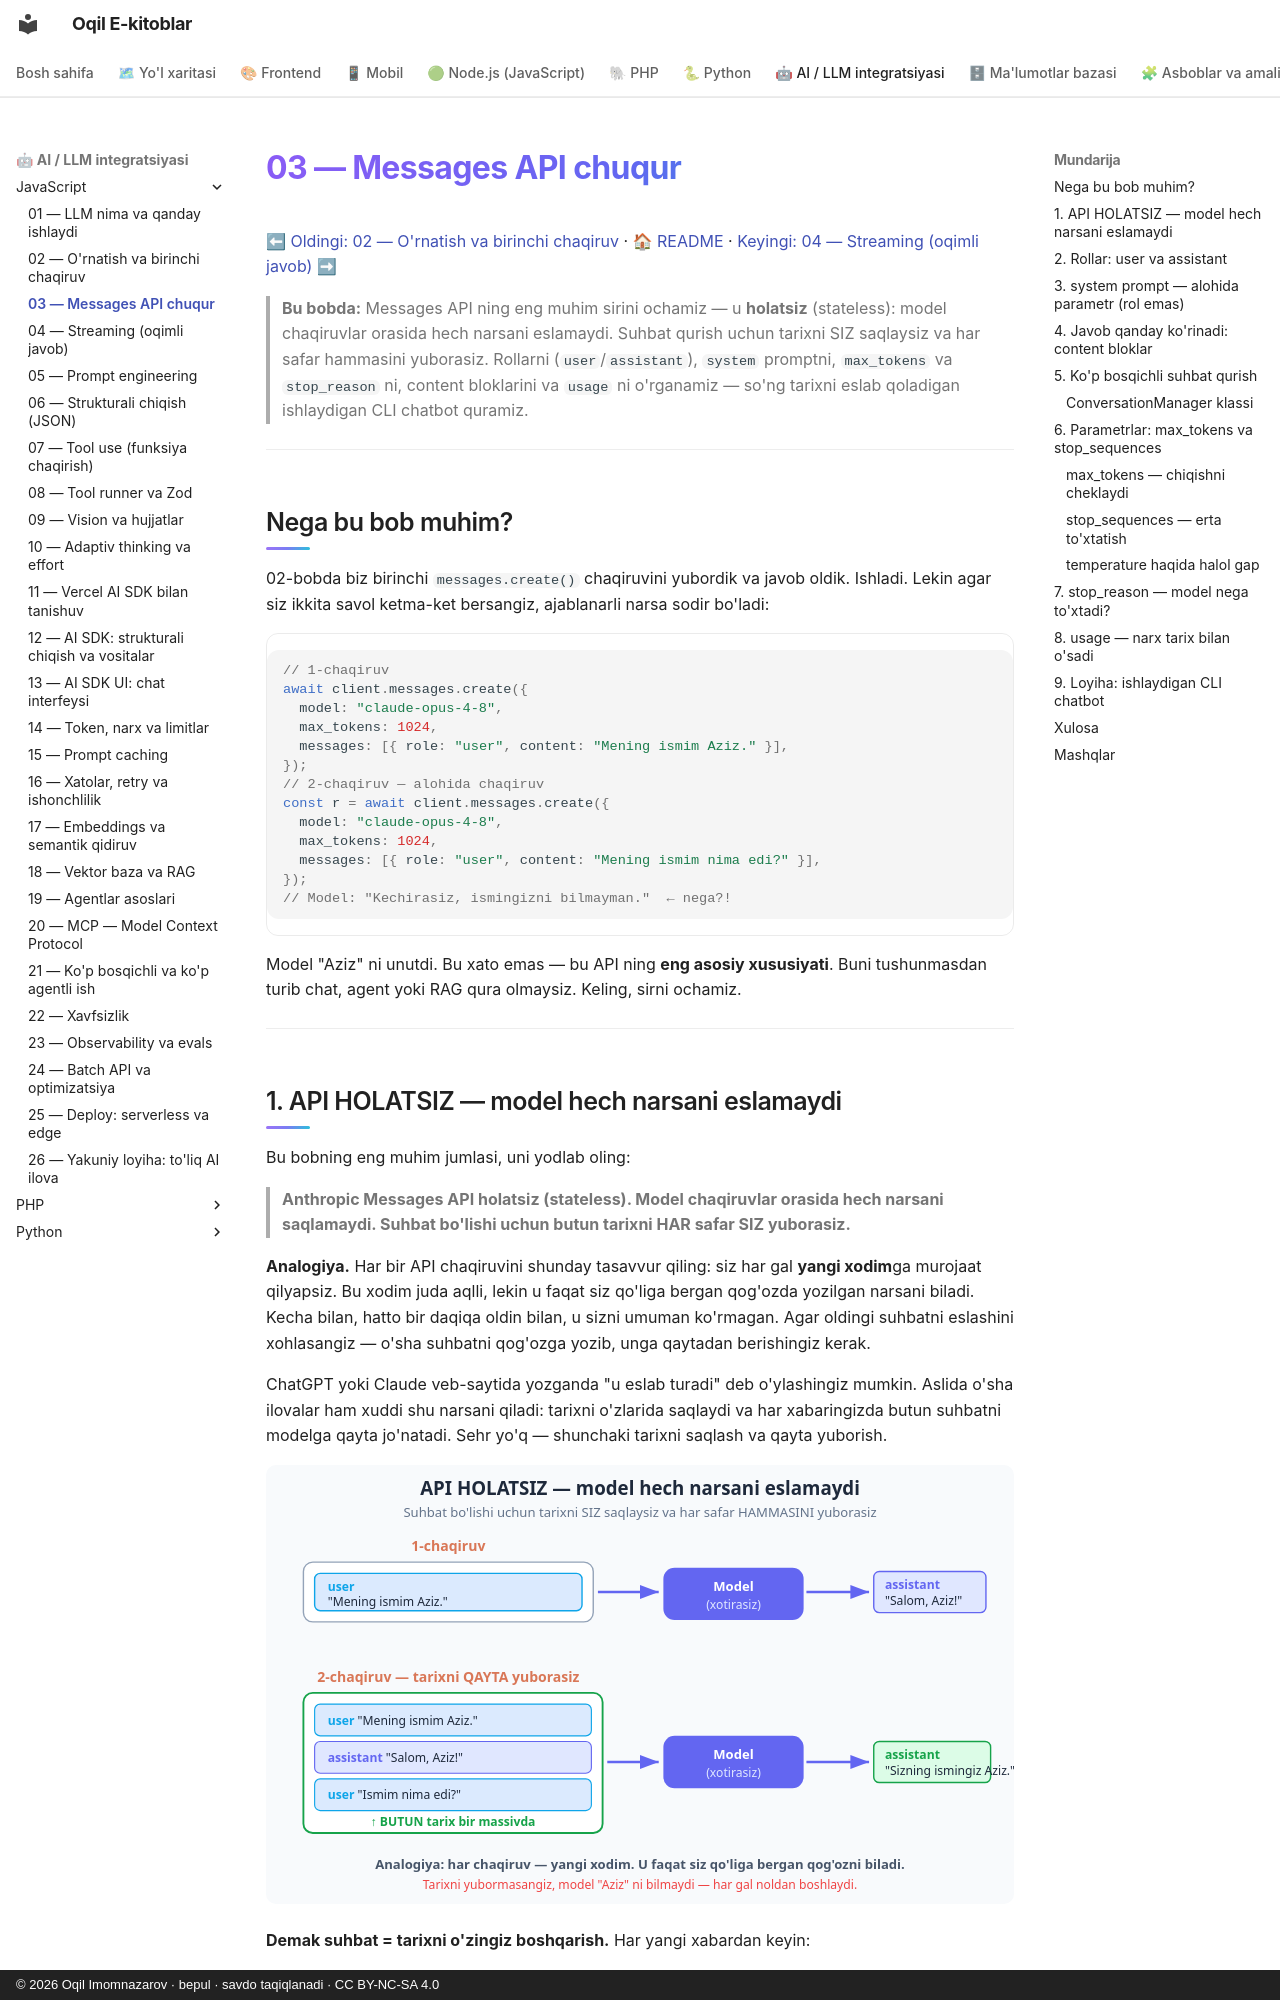

repository: iOqil/e-book · page: ai-js/03-messages-api/index.html · generator: mkdocs · copyright: © 2026 Oqil Imomnazarov · bepul · savdo taqiqlanadi · CC BY-NC-SA 4.0

# 03 — Messages API chuqur

[⬅ Oldingi: 02 — O'rnatish va birinchi chaqiruv](./02-ornatish-birinchi-chaqiruv.md) · [🏠 README](./README.md) · [Keyingi: 04 — Streaming (oqimli javob) ➡](./04-streaming.md)

> **Bu bobda:** Messages API ning eng muhim sirini ochamiz — u **holatsiz** (stateless): model chaqiruvlar orasida hech narsani eslamaydi. Suhbat qurish uchun tarixni SIZ saqlaysiz va har safar hammasini yuborasiz. Rollarni (`user`/`assistant`), `system` promptni, `max_tokens` va `stop_reason` ni, content bloklarini va `usage` ni o'rganamiz — so'ng tarixni eslab qoladigan ishlaydigan CLI chatbot quramiz.

---

## Nega bu bob muhim?

02-bobda biz birinchi `messages.create()` chaqiruvini yubordik va javob oldik. Ishladi. Lekin agar siz ikkita savol ketma-ket bersangiz, ajablanarli narsa sodir bo'ladi:

```js
// 1-chaqiruv
await client.messages.create({
  model: "claude-opus-4-8",
  max_tokens: 1024,
  messages: [{ role: "user", content: "Mening ismim Aziz." }],
});
// 2-chaqiruv — alohida chaqiruv
const r = await client.messages.create({
  model: "claude-opus-4-8",
  max_tokens: 1024,
  messages: [{ role: "user", content: "Mening ismim nima edi?" }],
});
// Model: "Kechirasiz, ismingizni bilmayman."  ← nega?!
```

Model "Aziz" ni unutdi. Bu xato emas — bu API ning **eng asosiy xususiyati**. Buni tushunmasdan turib chat, agent yoki RAG qura olmaysiz. Keling, sirni ochamiz.

---

## 1. API HOLATSIZ — model hech narsani eslamaydi

Bu bobning eng muhim jumlasi, uni yodlab oling:

> **Anthropic Messages API holatsiz (stateless). Model chaqiruvlar orasida hech narsani saqlamaydi. Suhbat bo'lishi uchun butun tarixni HAR safar SIZ yuborasiz.**

**Analogiya.** Har bir API chaqiruvini shunday tasavvur qiling: siz har gal **yangi xodim**ga murojaat qilyapsiz. Bu xodim juda aqlli, lekin u faqat siz qo'liga bergan qog'ozda yozilgan narsani biladi. Kecha bilan, hatto bir daqiqa oldin bilan, u sizni umuman ko'rmagan. Agar oldingi suhbatni eslashini xohlasangiz — o'sha suhbatni qog'ozga yozib, unga qaytadan berishingiz kerak.

ChatGPT yoki Claude veb-saytida yozganda "u eslab turadi" deb o'ylashingiz mumkin. Aslida o'sha ilovalar ham xuddi shu narsani qiladi: tarixni o'zlarida saqlaydi va har xabaringizda butun suhbatni modelga qayta jo'natadi. Sehr yo'q — shunchaki tarixni saqlash va qayta yuborish.

![API holatsiz: har chaqiruvda butun tarix qayta yuboriladi](rasmlar/ai03-stateless.svg)

**Demak suhbat = tarixni o'zingiz boshqarish.** Har yangi xabardan keyin:

1. Foydalanuvchi xabarini massivga qo'shasiz.
2. Modelning javobini ham massivga qo'shasiz.
3. Keyingi savolda — butun massivni qaytadan yuborasiz.

Bu juda kuchli g'oya, chunki u sizga to'liq nazorat beradi: tarixni qisqartirish, tahrirlash, eski qismlarni o'chirish — hammasi sizning qo'lingizda. Lekin u bilan birga mas'uliyat ham keladi (narx haqida pastda gaplashamiz).

---
